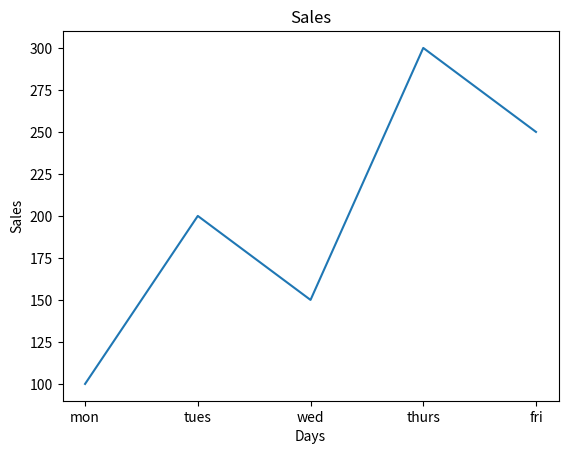
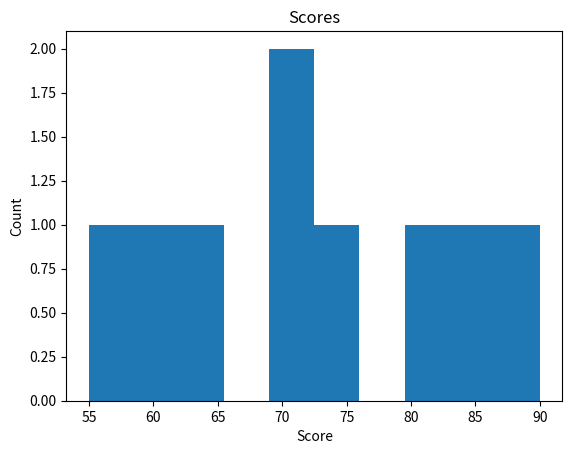

Write the Python code that produced these figures, in order.


# Q9. Plot two separate charts one after the other in the same script:

# First: line plot of sales [100, 200, 150, 300, 250] over 5 days
# Second: histogram of scores [55, 60, 65, 70, 70, 75, 80, 85, 90]

# Both should have titles and axis labels. Hint: call plt.show() after each chart to display them separately.

import matplotlib.pyplot as plt

sales = [100, 200, 150, 300, 250]
days = ["mon","tues","wed","thurs","fri"]


scores = [55, 60, 65, 70, 70, 75, 80, 85, 90]

plt.plot(days, sales)
plt.title("Sales")
plt.xlabel("Days")
plt.ylabel("Sales")
plt.show()        # ← show first chart

plt.hist(scores)
plt.title("Scores")
plt.xlabel("Score")
plt.ylabel("Count")
plt.show()        # ← show second chart
